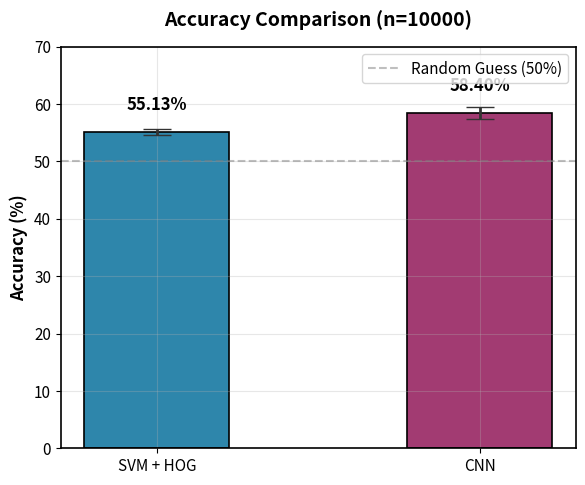
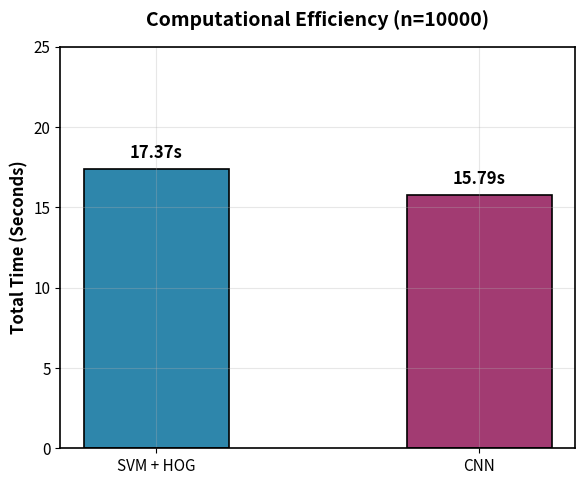
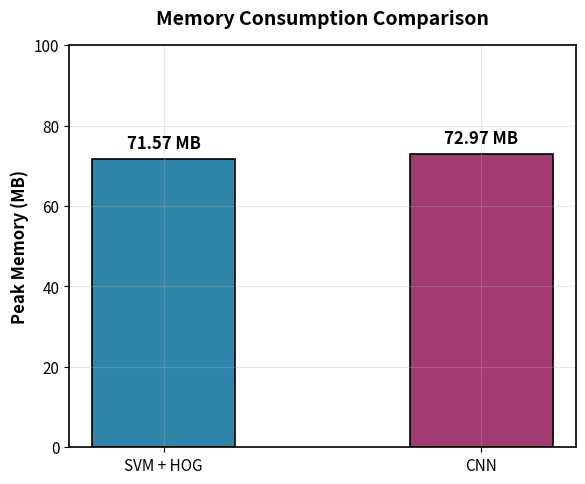

These figures' Python source, in order:
"""
论文配图生成脚本 v2.0
数据配置：10,000 Samples, 3-Run Average
CVPR 学术风格 (包含误差棒)
"""

import numpy as np
import matplotlib.pyplot as plt

# 设置学术风格
plt.rcParams.update({
    'font.family': 'sans-serif',
    'font.size': 12,
    'axes.titlesize': 14,
    'axes.labelsize': 12,
    'xtick.labelsize': 11,
    'ytick.labelsize': 11,
    'legend.fontsize': 11,
    'figure.dpi': 150,
    'savefig.dpi': 300,
    'axes.linewidth': 1.2,
    'axes.grid': True,
    'grid.alpha': 0.3
})

# ============================================
# 最新实验数据 (10,000 Samples)
# ============================================
models = ['SVM + HOG', 'CNN']

# 准确率平均值与标准差
acc_mean = [55.13, 58.40]
acc_std = [0.54, 0.99]

# 时间成本平均值 (秒)
time_mean = [17.37, 15.79]

# 内存消耗 (取第一次实验的峰值或代表性均值)
memory_val = [71.57, 72.97] 

x = np.arange(len(models))
width = 0.45
colors = ['#2E86AB', '#A23B72'] # 高对比度蓝/紫

# ============================================
# 图1：准确率对比图 (带误差棒)
# ============================================
fig1, ax1 = plt.subplots(figsize=(6, 5))

bars1 = ax1.bar(x, acc_mean, width, yerr=acc_std, 
                color=colors, edgecolor='black', linewidth=1.2,
                capsize=10, error_kw={'elinewidth':2, 'ecolor':'#333333'})

ax1.set_ylabel('Accuracy (%)', fontweight='bold')
ax1.set_title('Accuracy Comparison (n=10000)', fontweight='bold', pad=15)
ax1.set_xticks(x)
ax1.set_xticklabels(models)
ax1.set_ylim(0, 70) # 调高上限以适应更高的准确率
ax1.axhline(y=50, color='gray', linestyle='--', alpha=0.5, label='Random Guess (50%)')

for bar, acc in zip(bars1, acc_mean):
    height = bar.get_height()
    ax1.annotate(f'{acc:.2f}%',
                xy=(bar.get_x() + bar.get_width() / 2, height + 2), # 避开误差棒
                textcoords="offset points", xytext=(0, 5),
                ha='center', va='bottom', fontweight='bold')

ax1.legend(loc='upper right')
plt.tight_layout()
fig1.savefig('accuracy_comparison_v2.png')
print("已保存: accuracy_comparison_v2.png")

# ============================================
# 图2：训练时间对比图
# ============================================
fig2, ax2 = plt.subplots(figsize=(6, 5))

bars2 = ax2.bar(x, time_mean, width, color=colors, edgecolor='black', linewidth=1.2)

ax2.set_ylabel('Total Time (Seconds)', fontweight='bold')
ax2.set_title('Computational Efficiency (n=10000)', fontweight='bold', pad=15)
ax2.set_xticks(x)
ax2.set_xticklabels(models)
ax2.set_ylim(0, 25)

for bar, t in zip(bars2, time_mean):
    height = bar.get_height()
    ax2.annotate(f'{t:.2f}s',
                xy=(bar.get_x() + bar.get_width() / 2, height),
                xytext=(0, 5), textcoords="offset points",
                ha='center', va='bottom', fontweight='bold')

plt.tight_layout()
fig2.savefig('time_comparison_v2.png')
print("已保存: time_comparison_v2.png")

# ============================================
# 图3：内存消耗对比图
# ============================================
fig3, ax3 = plt.subplots(figsize=(6, 5))

bars3 = ax3.bar(x, memory_val, width, color=colors, edgecolor='black', linewidth=1.2)

ax3.set_ylabel('Peak Memory (MB)', fontweight='bold')
ax3.set_title('Memory Consumption Comparison', fontweight='bold', pad=15)
ax3.set_xticks(x)
ax3.set_xticklabels(models)
ax3.set_ylim(0, 100)

for bar, mem in zip(bars3, memory_val):
    height = bar.get_height()
    ax3.annotate(f'{mem:.2f} MB',
                xy=(bar.get_x() + bar.get_width() / 2, height),
                xytext=(0, 5), textcoords="offset points",
                ha='center', va='bottom', fontweight='bold')

plt.tight_layout()
fig3.savefig('memory_comparison_v2.png')
print("已保存: memory_comparison_v2.png")

plt.close('all')
